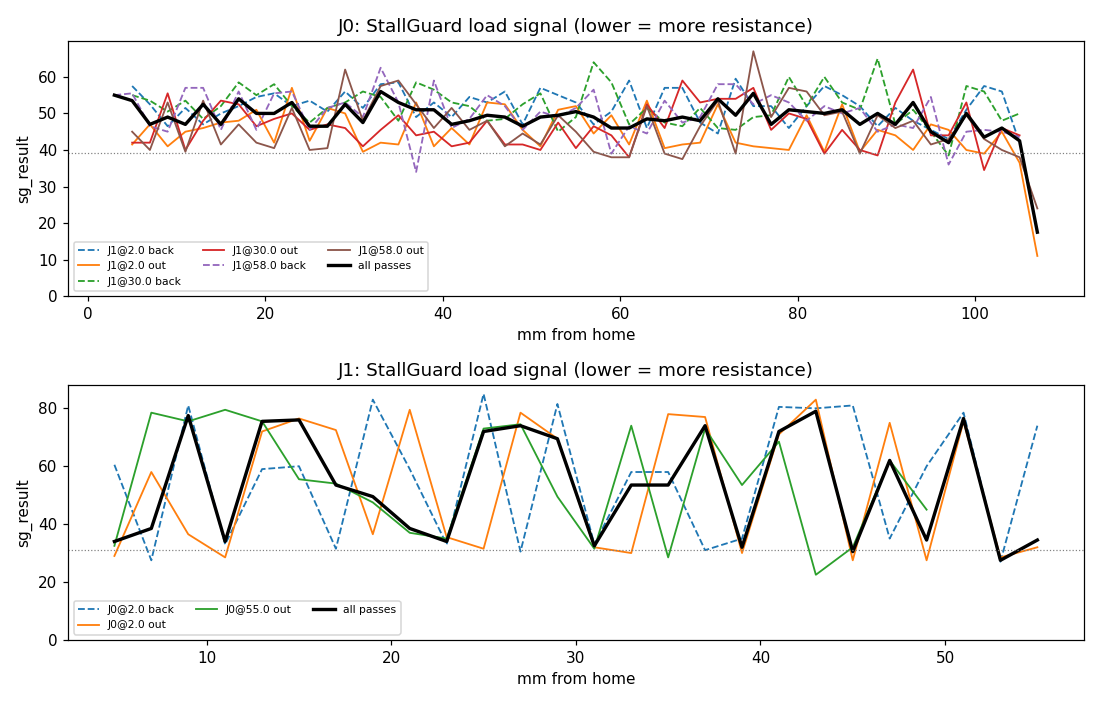

Source data for this figure (header and first rows):
finger, joint, other_joint, other_mm, dir, t, mm, sps, cruise, sg, stall
0, 0, 1, 2.0, out, 0.000, 2.000, 0, 0, 0, 1
0, 0, 1, 2.0, out, 0.045, 2.002, -156, 0, 0, 1
0, 0, 1, 2.0, out, 0.090, 2.010, -534, 0, 0, 1
0, 0, 1, 2.0, out, 0.135, 2.023, -927, 0, 0, 1
0, 0, 1, 2.0, out, 0.179, 2.040, -1258, 0, 0, 1
0, 0, 1, 2.0, out, 0.223, 2.062, -1600, 0, 0, 1
0, 0, 1, 2.0, out, 0.266, 2.088, -1966, 0, 0, 1
0, 0, 1, 2.0, out, 0.310, 2.120, -2324, 0, 0, 1
0, 0, 1, 2.0, out, 0.354, 2.156, -2673, 0, 0, 1
0, 0, 1, 2.0, out, 0.400, 2.199, -3019, 0, 0, 1
0, 0, 1, 2.0, out, 0.445, 2.247, -3380, 0, 0, 1
0, 0, 1, 2.0, out, 0.490, 2.299, -3747, 0, 0, 1
0, 0, 1, 2.0, out, 0.535, 2.357, -4114, 0, 0, 1
0, 0, 1, 2.0, out, 0.580, 2.419, -4479, 0, 0, 1
0, 0, 1, 2.0, out, 0.625, 2.487, -4826, 0, 0, 1
0, 0, 1, 2.0, out, 0.670, 2.560, -5190, 0, 45, 0
0, 0, 1, 2.0, out, 0.715, 2.637, -5539, 0, 0, 1
0, 0, 1, 2.0, out, 0.760, 2.720, -5923, 0, 51, 0
0, 0, 1, 2.0, out, 0.805, 2.808, -6279, 0, 23, 0
0, 0, 1, 2.0, out, 0.850, 2.901, -6625, 0, 53, 0
0, 0, 1, 2.0, out, 0.895, 2.999, -6992, 0, 59, 0
0, 0, 1, 2.0, out, 0.940, 3.102, -7354, 0, 20, 0
0, 0, 1, 2.0, out, 0.985, 3.211, -7729, 0, 1, 0
0, 0, 1, 2.0, out, 1.031, 3.323, -8045, 0, 6, 0
0, 0, 1, 2.0, out, 1.076, 3.442, -8425, 0, 21, 0
0, 0, 1, 2.0, out, 1.121, 3.565, -8811, 0, 42, 0
0, 0, 1, 2.0, out, 1.166, 3.694, -9151, 0, 59, 0
0, 0, 1, 2.0, out, 1.211, 3.827, -9509, 0, 32, 0
0, 0, 1, 2.0, out, 1.256, 3.966, -9873, 0, 32, 0
0, 0, 1, 2.0, out, 1.301, 4.109, -10222, 1, 62, 0
0, 0, 1, 2.0, out, 1.347, 4.258, -10584, 1, 45, 0
0, 0, 1, 2.0, out, 1.392, 4.411, -10916, 1, 33, 0
0, 0, 1, 2.0, out, 1.437, 4.570, -11294, 1, 40, 0
0, 0, 1, 2.0, out, 1.482, 4.733, -11626, 1, 43, 0
0, 0, 1, 2.0, out, 1.527, 4.901, -11933, 1, 40, 0
0, 0, 1, 2.0, out, 1.572, 5.069, -11963, 1, 39, 0
0, 0, 1, 2.0, out, 1.618, 5.237, -11976, 1, 29, 0
0, 0, 1, 2.0, out, 1.663, 5.405, -11957, 1, 39, 0
0, 0, 1, 2.0, out, 1.708, 5.573, -11944, 1, 54, 0
0, 0, 1, 2.0, out, 1.753, 5.741, -11964, 1, 71, 0
0, 0, 1, 2.0, out, 1.798, 5.909, -11954, 1, 55, 0
0, 0, 1, 2.0, out, 1.843, 6.077, -11948, 1, 58, 0
0, 0, 1, 2.0, out, 1.889, 6.244, -11960, 1, 41, 0
0, 0, 1, 2.0, out, 1.932, 6.408, -11953, 1, 45, 0
0, 0, 1, 2.0, out, 1.976, 6.571, -11947, 1, 57, 0
0, 0, 1, 2.0, out, 2.020, 6.734, -11977, 1, 39, 0
0, 0, 1, 2.0, out, 2.064, 6.897, -11947, 1, 70, 0
0, 0, 1, 2.0, out, 2.109, 7.064, -11968, 1, 47, 0
0, 0, 1, 2.0, out, 2.154, 7.233, -11966, 1, 55, 0
0, 0, 1, 2.0, out, 2.200, 7.401, -11958, 1, 47, 0
0, 0, 1, 2.0, out, 2.245, 7.569, -11945, 1, 61, 0
0, 0, 1, 2.0, out, 2.290, 7.737, -11956, 1, 40, 0
0, 0, 1, 2.0, out, 2.335, 7.906, -11950, 1, 37, 0
0, 0, 1, 2.0, out, 2.381, 8.074, -11954, 1, 38, 0
0, 0, 1, 2.0, out, 2.426, 8.242, -11962, 1, 32, 0
0, 0, 1, 2.0, out, 2.471, 8.410, -11971, 1, 37, 0
0, 0, 1, 2.0, out, 2.516, 8.578, -11941, 1, 59, 0
0, 0, 1, 2.0, out, 2.562, 8.747, -11964, 1, 67, 0
0, 0, 1, 2.0, out, 2.607, 8.915, -11981, 1, 55, 0
0, 0, 1, 2.0, out, 2.652, 9.083, -11946, 1, 54, 0
... 5,008 more rows
